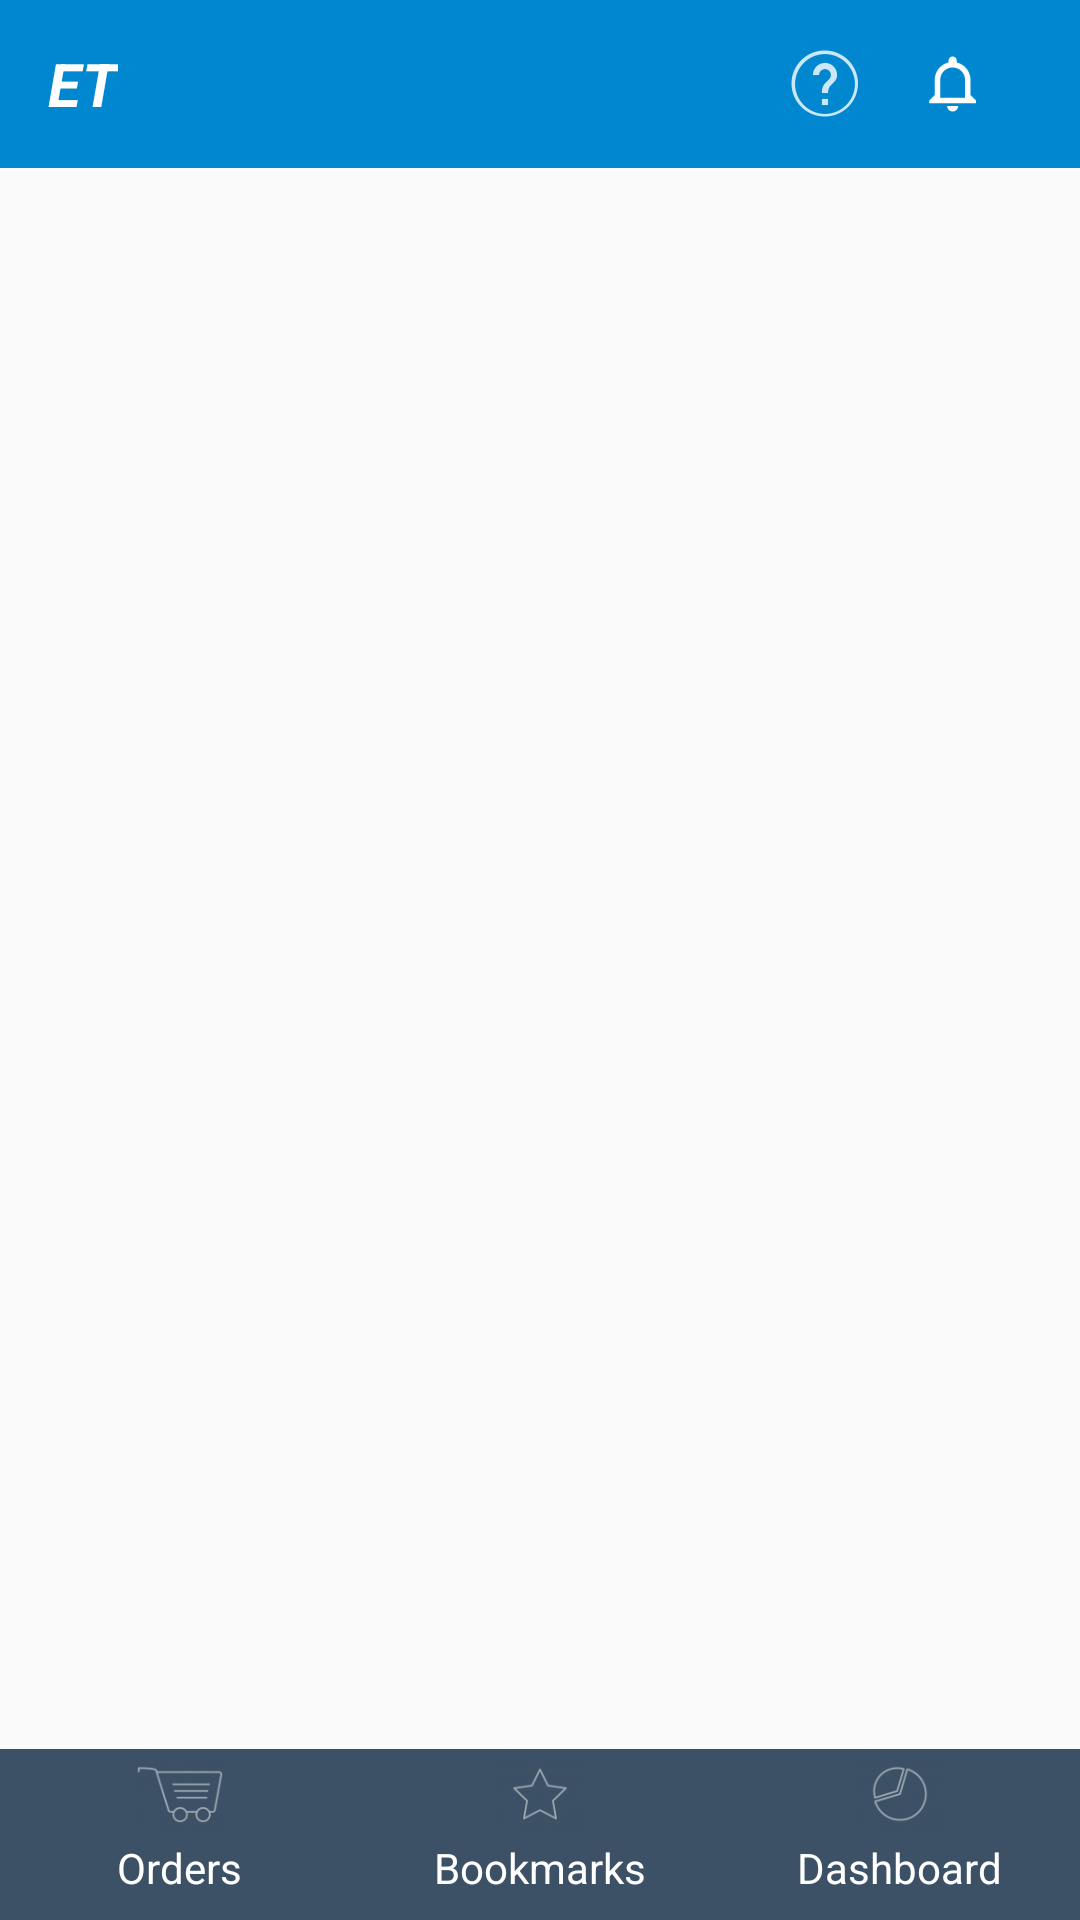

This screen was rendered from an Android layout file. Write that file and the resources it references.
<!-- AndroidManifest.xml: application theme AppTheme -->
<!-- res/layout/activity_main.xml -->
<?xml version="1.0" encoding="utf-8"?>
<RelativeLayout xmlns:android="http://schemas.android.com/apk/res/android"
    xmlns:app="http://schemas.android.com/apk/res-auto"
    xmlns:tools="http://schemas.android.com/tools"
    android:id="@+id/mainactivity"
    android:layout_width="match_parent"
    android:layout_height="match_parent"
    tools:context="example.com.essitrack_clone_nd.MainActivity">
<LinearLayout
    android:id="@+id/appbar_layout"
    android:layout_width="match_parent"
    android:layout_height="wrap_content"
    android:background="#fff"
    android:orientation="vertical">
    <include
    android:id="@+id/appbar"
    layout="@layout/appbar" />

</LinearLayout>
    <FrameLayout
        android:id="@+id/place_holder"
        android:layout_width="match_parent"
        android:layout_height="match_parent"
        android:layout_above="@id/buttonPanel"
        android:layout_below="@id/appbar_layout" />

    <ProgressBar
        android:id="@+id/progress"
        android:layout_width="wrap_content"
        android:layout_height="wrap_content"
        android:layout_centerInParent="true"
        android:visibility="gone" />

    <LinearLayout
        android:id="@+id/buttonPanel"
        android:layout_width="match_parent"
        android:layout_height="wrap_content"
        android:background="#00000000"
        android:orientation="horizontal"
        android:layout_alignParentBottom="true"
        android:layout_alignParentLeft="true"
        android:layout_alignParentStart="true">



        <LinearLayout
            android:id="@+id/orders"
            android:layout_width="0dp"
            android:layout_height="match_parent"
            android:layout_gravity="bottom"
            android:layout_weight="1"
            android:background="#3c5166"
            android:clickable="true"
            android:orientation="vertical"
            android:paddingBottom="8dp">

            <ImageView
                android:id="@+id/cartImg"
                android:layout_width="30dp"
                android:layout_height="30dp"
                android:layout_centerInParent="true"
                android:layout_gravity="center_horizontal"
                android:src="@drawable/cart_not_selected" />

            <TextView
                android:id="@+id/tvOrders"
                android:layout_width="wrap_content"
                android:layout_height="wrap_content"
                android:layout_centerInParent="true"
                android:layout_gravity="center_horizontal"
                android:text="Orders"
                android:textColor="#fff" />
        </LinearLayout>

        <LinearLayout
            android:id="@+id/bookmarks"
            android:layout_width="0dp"
            android:layout_height="match_parent"
            android:layout_gravity="bottom"
            android:layout_weight="1"
            android:background="#3c5166"
            android:clickable="true"
            android:gravity="center"
            android:orientation="vertical"
            android:paddingBottom="8dp">

            <ImageView
                android:id="@+id/bookmarkImg"
                android:layout_width="30dp"
                android:layout_height="30dp"
                android:layout_centerInParent="true"
                android:src="@drawable/bookmark_not_selected" />

            <TextView
                android:id="@+id/tvBookmarks"
                android:layout_width="wrap_content"
                android:layout_height="wrap_content"
                android:layout_centerInParent="true"
                android:layout_gravity="center_horizontal"
                android:text="Bookmarks"
                android:textColor="#fff" />
        </LinearLayout>

        <LinearLayout
            android:id="@+id/dashboard"
            android:layout_width="0dp"
            android:layout_height="match_parent"
            android:layout_gravity="bottom"
            android:layout_weight="1"
            android:background="#3c5166"
            android:clickable="true"
            android:gravity="center"
            android:orientation="vertical"
            android:paddingBottom="8dp">

            <ImageView
                android:id="@+id/dashImg"
                android:layout_width="30dp"
                android:layout_height="30dp"
                android:src="@drawable/dash_board_not_selected" />

            <TextView
                android:id="@+id/tvDashboard"
                android:layout_width="wrap_content"
                android:layout_height="wrap_content"
                android:layout_centerInParent="true"
                android:text="Dashboard"
                android:textColor="#fff" />
        </LinearLayout>
    </LinearLayout>


</RelativeLayout>
<!-- res/layout/appbar.xml (included above) -->
<?xml version="1.0" encoding="utf-8"?>
<android.support.v7.widget.Toolbar xmlns:android="http://schemas.android.com/apk/res/android"
    android:layout_width="match_parent"
    android:layout_height="wrap_content"
    xmlns:app="http://schemas.android.com/apk/res-auto"
    app:titleTextColor="#fff"
    android:id="@+id/appbar"
    android:background="@color/colorPrimary">
    <TextView
        android:layout_width="wrap_content"
        android:layout_height="wrap_content"
        android:layout_gravity="left"
        android:text="ET"
        android:textSize="20dp"
        android:textColor="#fff"
        android:textStyle="bold|italic"
        android:layout_marginLeft="5dp"
        android:id="@+id/title"/>
    <TextView
        android:layout_width="wrap_content"
        android:layout_height="wrap_content"
        android:layout_gravity="left"
        android:textSize="20dp"
        android:textColor="#fff"
        android:layout_marginLeft="20dp"
        android:id="@+id/title_text"/>
    <ImageView
        android:layout_width="wrap_content"
        android:layout_height="wrap_content"
        android:layout_gravity="right"
        android:src="@drawable/settings"
        android:id="@+id/settings"
        android:paddingRight="15dp"/>
    <ImageView
        android:layout_width="wrap_content"
        android:layout_height="wrap_content"
        android:layout_gravity="right"
        android:id="@+id/notify"
        android:clickable="true"
        android:src="@drawable/notify"
        android:paddingRight="15dp"/>
    <ImageView
        android:layout_width="wrap_content"
        android:layout_height="wrap_content"
        android:layout_gravity="right"
        android:src="@drawable/help"
        android:id="@+id/help"
        android:paddingRight="15dp"/>

</android.support.v7.widget.Toolbar>
<!-- resources referenced by this layout -->
<resources>
  <color name="colorPrimary">#0087CF</color>
  <!-- drawable bookmark_not_selected: png bitmap (drawable, 2233 bytes) -->
  <!-- drawable cart_not_selected: png bitmap (drawable, 2690 bytes) -->
  <!-- drawable dash_board_not_selected: png bitmap (drawable, 2894 bytes) -->
  <!-- drawable help: png bitmap (drawable, 826 bytes) -->
  <!-- drawable notify: png bitmap (drawable-hdpi, 957 bytes) -->
  <style name="AppTheme" parent="AppTheme.Base">
          
          </style>
  <style name="AppTheme.Base" parent="Theme.AppCompat.Light.NoActionBar">
          <item name="colorPrimary">@color/colorPrimary</item>
          <item name="colorPrimaryDark">@color/colorPrimaryDark</item>
          <item name="colorAccent">@color/colorAccent</item>
          <item name="drawerArrowStyle">@style/DrawerArrowStyle</item>
      </style>
  <color name="colorPrimaryDark">#0077B7</color>
  <color name="colorAccent">#3c5166</color>
  <style name="DrawerArrowStyle" parent="Widget.AppCompat.DrawerArrowToggle">
          <item name="color">@android:color/white</item>
      </style>
</resources>
